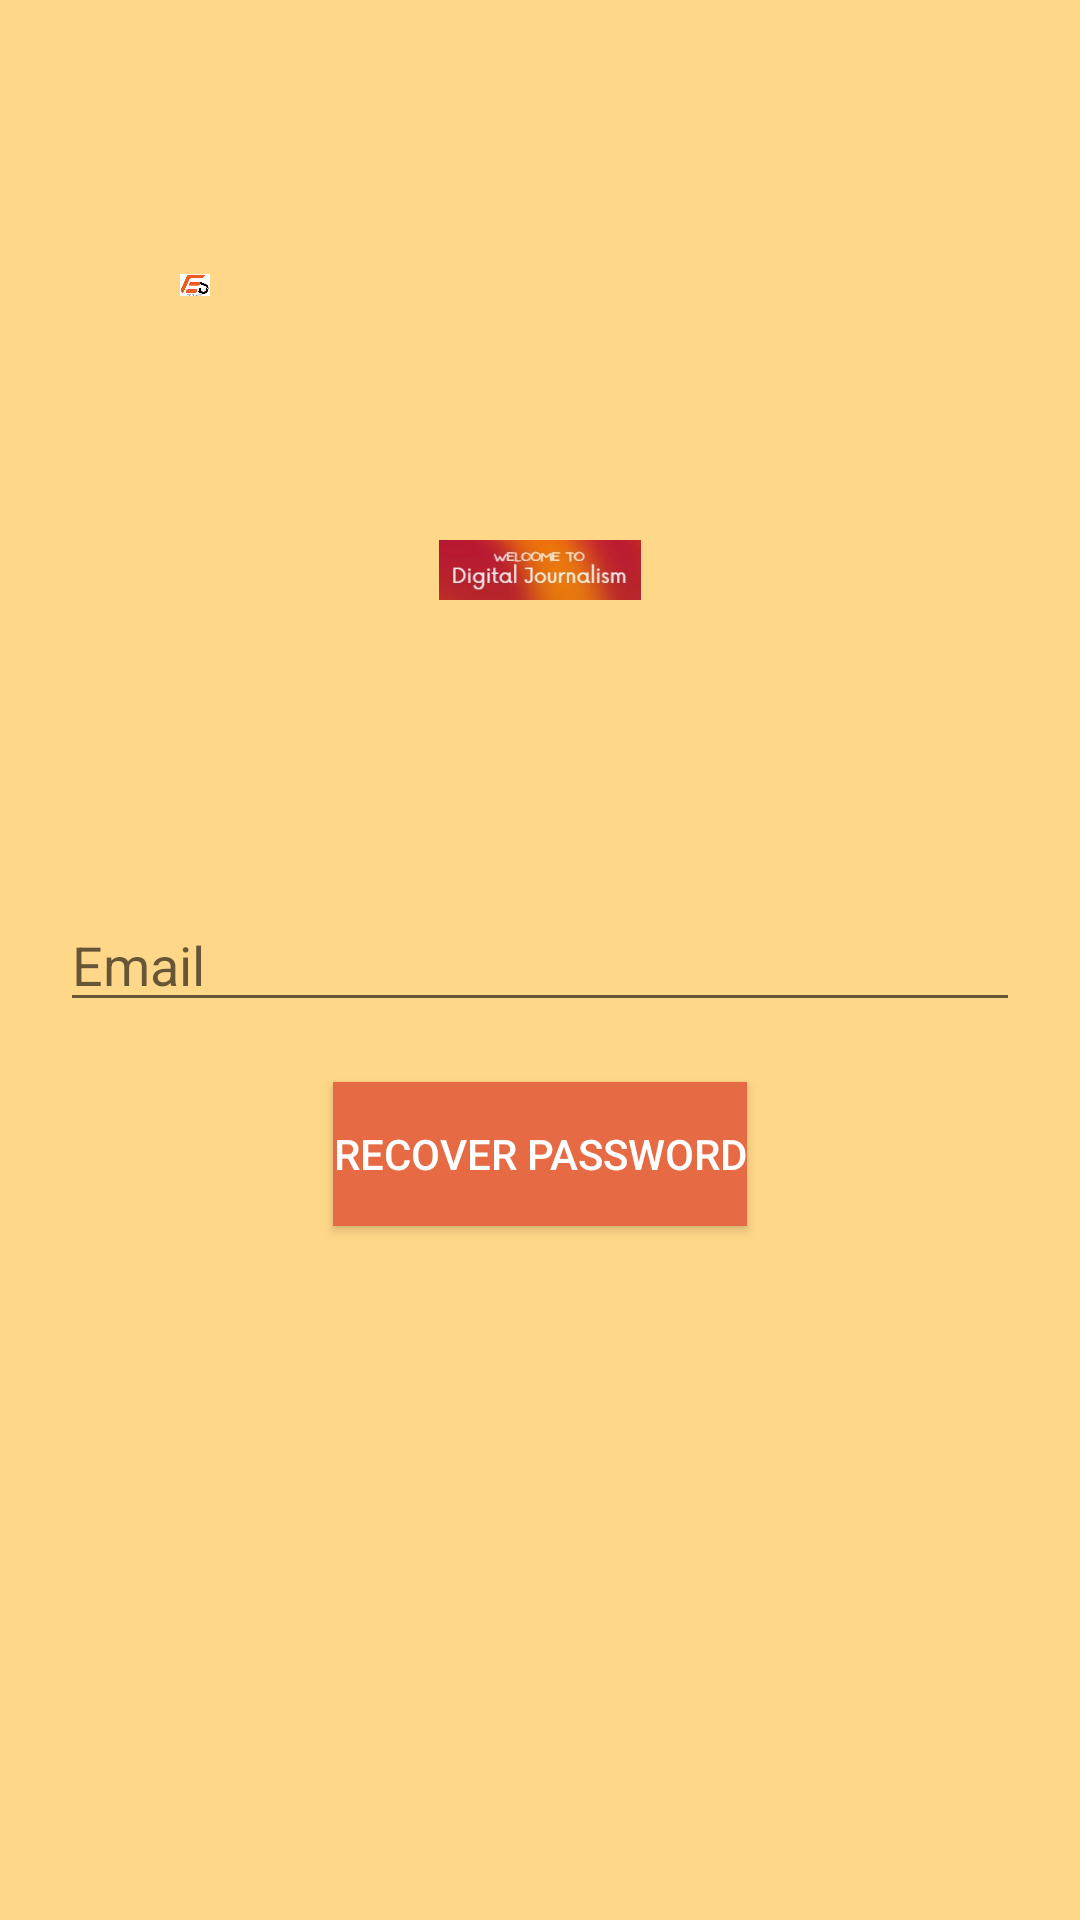

The Android layout XML behind this screen, and the referenced resources:
<!-- AndroidManifest.xml: application theme Theme.DigitalJournalism -->
<!-- res/layout/activity_forgot_password.xml -->
<?xml version="1.0" encoding="utf-8"?>
<RelativeLayout
    xmlns:android="http://schemas.android.com/apk/res/android"
    xmlns:app="http://schemas.android.com/apk/res-auto"
    xmlns:tools="http://schemas.android.com/tools"
    android:layout_width="match_parent"
    android:padding="20dp"
    android:layout_height="match_parent"
    android:background="@color/lightsan"
    tools:context=".ForgotPasswordActivity">

    <TextView
        android:layout_width="wrap_content"
        android:layout_height="wrap_content"
        android:layout_alignParentStart="true"
        android:layout_alignParentTop="true"
        android:layout_alignParentEnd="true"
        android:layout_alignParentBottom="true"
        android:layout_marginStart="100dp"
        android:layout_marginTop="100dp"
        android:layout_marginEnd="50dp"
        android:layout_marginBottom="550dp"
        android:text="Change Password"
        android:textColor="@color/lightorg"
        android:textSize="25dp"
        android:textStyle="bold" />

    <ImageView
        android:id="@+id/imageView"
        android:layout_width="52dp"
        android:layout_height="43dp"
        android:layout_alignParentStart="true"
        android:layout_alignParentTop="true"
        android:layout_alignParentEnd="true"
        android:layout_alignParentBottom="true"
        android:layout_marginStart="40dp"
        android:layout_marginTop="50dp"
        android:layout_marginEnd="270dp"
        android:layout_marginBottom="500dp"
        app:srcCompat="@drawable/logo" />

    <EditText
        android:id="@+id/forgotEmail"
        android:inputType="textEmailAddress"
        android:layout_centerInParent="true"
        android:hint="Email"
        android:layout_width="match_parent"
        android:layout_height="wrap_content"/>

    <androidx.appcompat.widget.AppCompatButton
        android:id="@+id/forgotBtn"
        android:text="Recover Password"
        android:layout_below="@+id/forgotEmail"
        android:layout_marginTop="20dp"
        android:textColor="#ffffff"
        android:background="@color/lightorg"
        android:layout_centerHorizontal="true"
        android:layout_width="wrap_content"
        android:layout_height="wrap_content"/>

    <ImageView
        android:id="@+id/imageView2"
        android:layout_width="185dp"
        android:layout_height="95dp"
        android:layout_alignParentStart="true"
        android:layout_alignParentTop="true"
        android:layout_alignParentEnd="true"
        android:layout_alignParentBottom="true"
        android:layout_marginStart="80dp"
        android:layout_marginTop="160dp"
        android:layout_marginEnd="80dp"
        android:layout_marginBottom="420dp"
        app:srcCompat="@drawable/welcome" />

</RelativeLayout>
<!-- resources referenced by this layout -->
<resources>
  <color name="lightorg">#E66A44</color>
  <color name="lightsan">#FFD789</color>
  <!-- drawable logo: png bitmap (drawable-v24, 44938 bytes) -->
  <!-- drawable welcome: jpeg bitmap (drawable-v24, 6681 bytes) -->
  <style name="Theme.DigitalJournalism" parent="Theme.MaterialComponents.DayNight.DarkActionBar">
          
          <item name="colorPrimary">@color/purple_500</item>
          <item name="colorPrimaryVariant">@color/purple_700</item>
          <item name="colorOnPrimary">@color/white</item>
          
          <item name="colorSecondary">@color/teal_200</item>
          <item name="colorSecondaryVariant">@color/teal_200</item>
          <item name="colorOnSecondary">@color/black</item>
          
          <item name="android:statusBarColor" tools:targetApi="l">?attr/colorPrimaryVariant</item>
          
      </style>
  <color name="purple_500">#FF6200EE</color>
  <color name="purple_700">#FF3700B3</color>
  <color name="white">#FFFFFFFF</color>
  <color name="teal_200">#FF03DAC5</color>
  <color name="black">#FF000000</color>
</resources>
